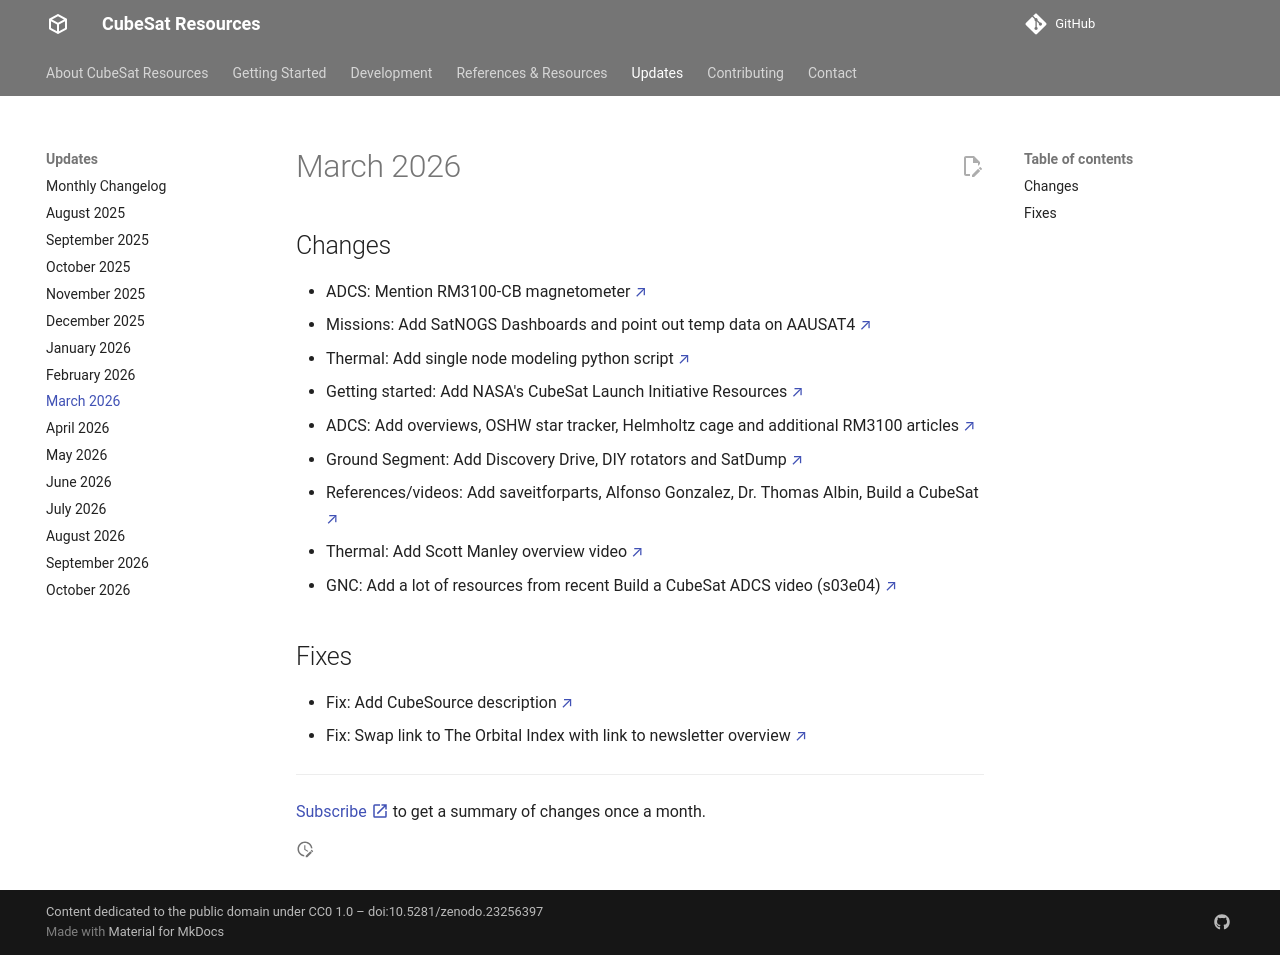

repository: buildacubesat/CubeSat-Resources · page: updates/2026-03/index.html · generator: mkdocs

# March 2026

## Changes

- ADCS: Mention RM3100-CB magnetometer [↗](https://cubesat-resources.space/development/gnc/){ target=_blank }
- Missions: Add SatNOGS Dashboards and point out temp data on AAUSAT4 [↗](https://cubesat-resources.space/references/missions/){ target=_blank }
- Thermal: Add single node modeling python script [↗](https://cubesat-resources.space/development/thermal/){ target=_blank }
- Getting started: Add NASA's CubeSat Launch Initiative Resources [↗](https://cubesat-resources.space/getting-started/){ target=_blank }
- ADCS: Add overviews, OSHW star tracker, Helmholtz cage and additional RM3100 articles [↗](https://cubesat-resources.space/development/gnc/){ target=_blank }
- Ground Segment: Add Discovery Drive, DIY rotators and SatDump [↗](https://cubesat-resources.space/development/ground-segment/){ target=_blank }
- References/videos: Add saveitforparts, Alfonso Gonzalez, Dr. Thomas Albin, Build a CubeSat [↗](https://cubesat-resources.space/references/videos/){ target=_blank }
- Thermal: Add Scott Manley overview video [↗](https://cubesat-resources.space/development/thermal/){ target=_blank }
- GNC: Add a lot of resources from recent Build a CubeSat ADCS video (s03e04) [↗](https://cubesat-resources.space/development/gnc/){ target=_blank }

## Fixes

- Fix: Add CubeSource description [↗](https://cubesat-resources.space/references/websites/){ target=_blank }
- Fix: Swap link to The Orbital Index with link to newsletter overview [↗](https://cubesat-resources.space/getting-started/){ target=_blank }

---

[Subscribe :material-open-in-new:](https://buttondown.com/buildacubesat#subscribe-form){ target=_blank } to get a summary of changes once a month.
